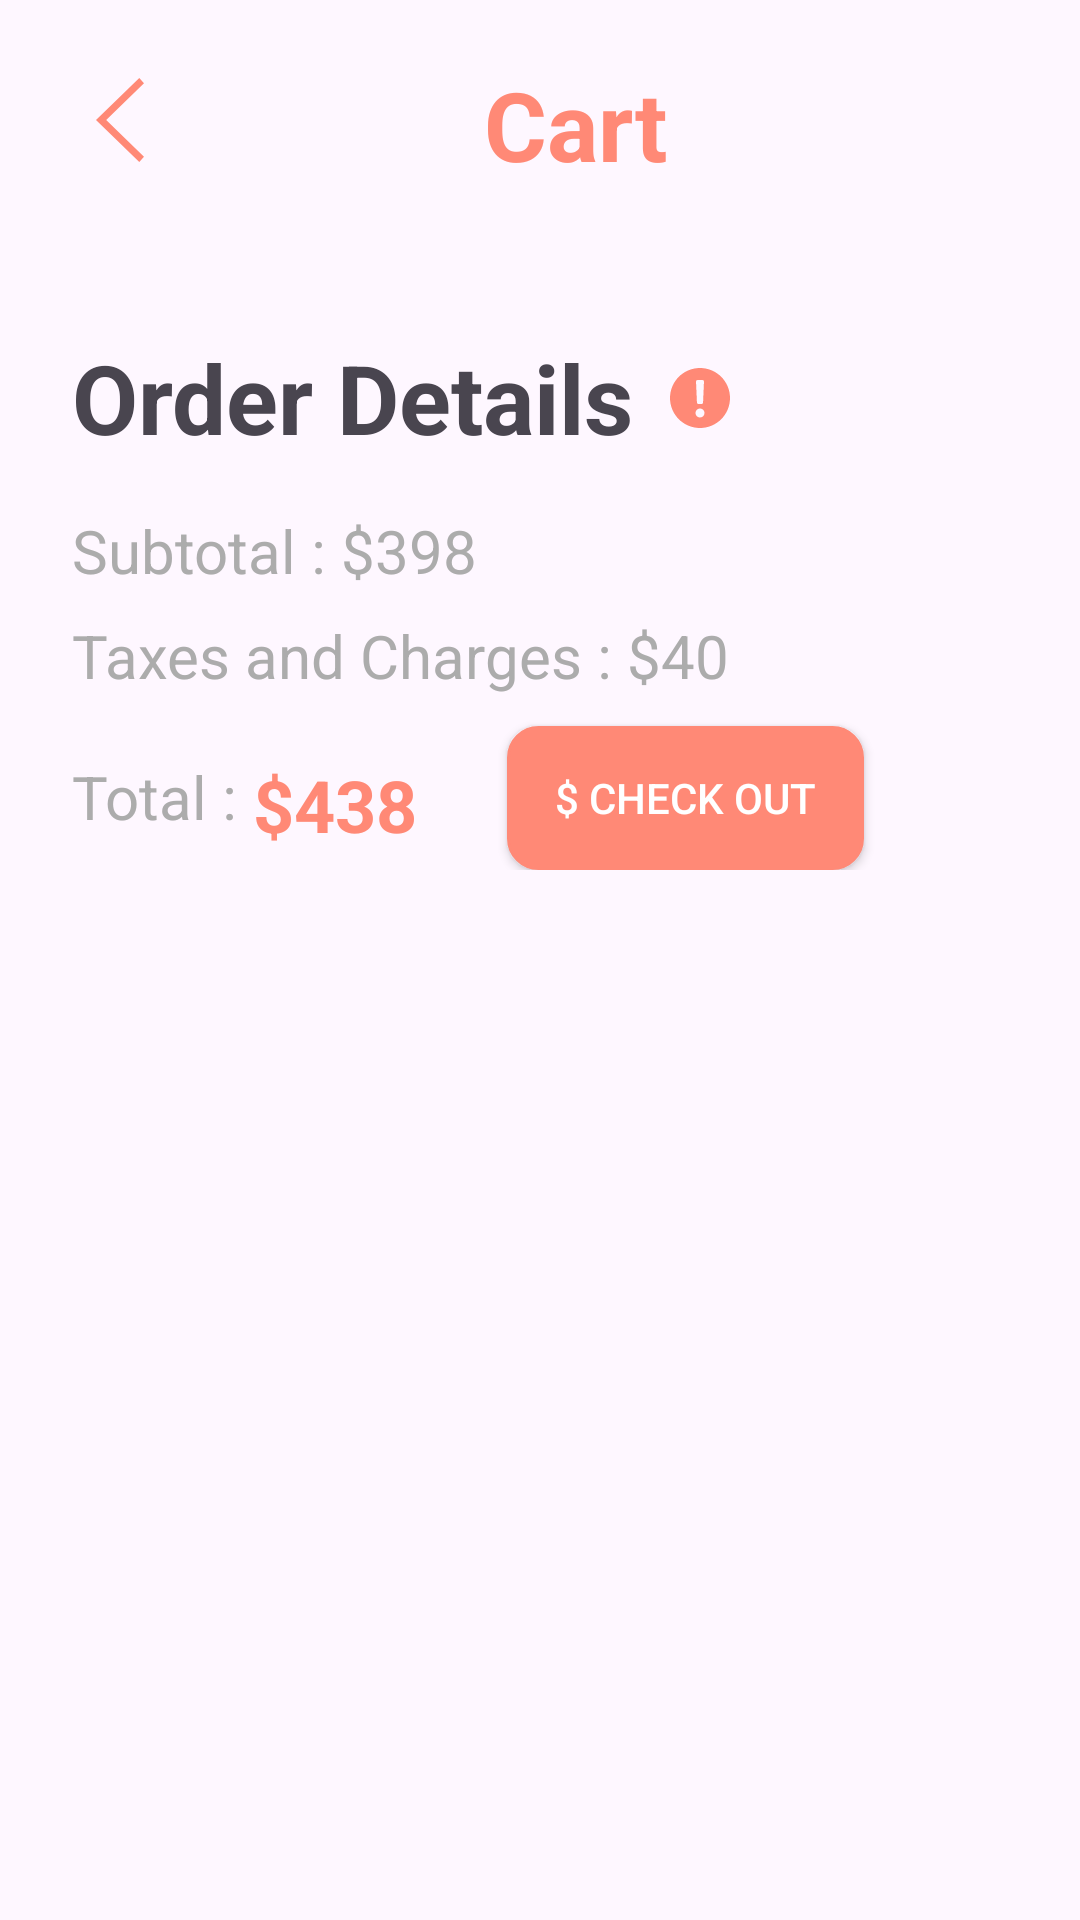

Layout XML and referenced resources for this Android screen:
<!-- AndroidManifest.xml: application theme Theme.SneakerApp -->
<!-- res/layout/fragment_cart.xml -->
<?xml version="1.0" encoding="utf-8"?>
<ScrollView xmlns:android="http://schemas.android.com/apk/res/android"
    xmlns:tools="http://schemas.android.com/tools"
    android:layout_width="match_parent"
    android:layout_height="match_parent">

    <androidx.constraintlayout.widget.ConstraintLayout xmlns:app="http://schemas.android.com/apk/res-auto"
        android:layout_width="match_parent"
        android:layout_height="match_parent"
        tools:context=".view.fragments.CartFragment">

        <ImageView
            android:id="@+id/back_imageview"
            android:layout_width="32dp"
            android:layout_height="32dp"
            android:layout_marginStart="24dp"
            android:layout_marginTop="24dp"
            android:src="@drawable/left_arrow_icon"
            app:layout_constraintStart_toStartOf="parent"
            app:layout_constraintTop_toTopOf="parent" />

        <TextView
            android:id="@+id/cart_textview"
            android:layout_width="wrap_content"
            android:layout_height="wrap_content"
            android:layout_marginTop="20dp"
            android:layout_marginEnd="32dp"
            android:text="@string/cart"
            android:textColor="#FF8976"
            android:textSize="32dp"
            android:textStyle="bold"
            app:layout_constraintEnd_toEndOf="parent"
            app:layout_constraintStart_toEndOf="@id/back_imageview"
            app:layout_constraintTop_toTopOf="parent" />

        <TextView
            android:id="@+id/empty_textview"
            android:layout_width="wrap_content"
            android:layout_height="wrap_content"
            android:layout_marginTop="20dp"
            android:layout_marginEnd="32dp"
            android:text="Cart is empty"
            android:textSize="24dp"
            android:textStyle="bold"
            android:visibility="gone"
            app:layout_constraintEnd_toEndOf="parent"
            app:layout_constraintStart_toStartOf="parent"
            app:layout_constraintTop_toBottomOf="@id/cart_textview" />

        <androidx.constraintlayout.widget.ConstraintLayout
            android:id="@+id/cart_layout"
            android:layout_width="match_parent"
            android:layout_height="match_parent"
            app:layout_constraintTop_toBottomOf="@id/cart_textview">

        <androidx.recyclerview.widget.RecyclerView
            android:id="@+id/items_recyclerview"
            android:layout_width="0dp"
            android:layout_height="wrap_content"
            android:layout_marginStart="24dp"
            android:layout_marginTop="24dp"
            android:layout_marginEnd="24dp"
            app:layout_constraintEnd_toEndOf="parent"
            app:layout_constraintStart_toStartOf="parent"
            app:layout_constraintTop_toTopOf="parent" />

        <TextView
            android:id="@+id/orderDetails_textview"
            android:layout_width="wrap_content"
            android:layout_height="wrap_content"
            android:layout_marginStart="24dp"
            android:layout_marginTop="24dp"
            android:text="@string/order_details"
            android:textSize="32sp"
            android:textStyle="bold"
            app:layout_constraintStart_toStartOf="parent"
            app:layout_constraintTop_toBottomOf="@id/items_recyclerview" />

        <ImageView
            android:id="@+id/error_icon"
            android:layout_width="24dp"
            android:layout_height="24dp"
            android:layout_marginStart="10dp"
            android:src="@drawable/error_icon"
            app:layout_constraintBottom_toBottomOf="@+id/orderDetails_textview"
            app:layout_constraintStart_toEndOf="@+id/orderDetails_textview"
            app:layout_constraintTop_toTopOf="@+id/orderDetails_textview" />

        <TextView
            android:id="@+id/subTotal_textview"
            android:layout_width="wrap_content"
            android:layout_height="wrap_content"
            android:layout_marginStart="24dp"
            android:layout_marginTop="16dp"
            android:text="Subtotal : $398"
            android:textColor="#ACACAC"
            android:textSize="20sp"
            app:layout_constraintStart_toStartOf="parent"
            app:layout_constraintTop_toBottomOf="@+id/orderDetails_textview" />

        <TextView
            android:id="@+id/taxesCharges_textview"
            android:layout_width="wrap_content"
            android:layout_height="wrap_content"
            android:layout_marginStart="24dp"
            android:layout_marginTop="8dp"
            android:text="Taxes and Charges : $40"
            android:textColor="#ACACAC"
            android:textSize="20sp"
            app:layout_constraintStart_toStartOf="parent"
            app:layout_constraintTop_toBottomOf="@+id/subTotal_textview" />

        <TextView
            android:id="@+id/total_textview"
            android:layout_width="wrap_content"
            android:layout_height="wrap_content"
            android:layout_marginStart="24dp"
            android:layout_marginTop="20dp"
            android:text="Total : "
            android:textColor="#ACACAC"
            android:textSize="20sp"
            app:layout_constraintStart_toStartOf="parent"
            app:layout_constraintTop_toBottomOf="@+id/taxesCharges_textview" />

        <TextView
            android:id="@+id/totalValue_textview"
            android:layout_width="wrap_content"
            android:layout_height="wrap_content"
            android:layout_marginTop="20dp"
            android:text="$438"
            android:textColor="#FF8976"
            android:textSize="24sp"
            android:textStyle="bold"
            app:layout_constraintStart_toEndOf="@+id/total_textview"
            app:layout_constraintTop_toBottomOf="@+id/taxesCharges_textview" />

        <androidx.appcompat.widget.AppCompatButton
            android:id="@+id/checkOutButton"
            android:layout_width="wrap_content"
            android:layout_height="wrap_content"
            android:layout_marginStart="30dp"
            android:layout_marginTop="10dp"
            android:background="@drawable/rounded_corner_button"
            android:paddingLeft="16dp"

            android:paddingRight="16dp"
            android:text="$ Check Out"
            android:textColor="@color/white"
            app:layout_constraintStart_toEndOf="@+id/totalValue_textview"
            app:layout_constraintTop_toBottomOf="@+id/taxesCharges_textview" />
        </androidx.constraintlayout.widget.ConstraintLayout>

    </androidx.constraintlayout.widget.ConstraintLayout>
</ScrollView>
<!-- resources referenced by this layout -->
<resources>
  <!-- drawable error_icon (drawable) -->
  <vector xmlns:android="http://schemas.android.com/apk/res/android"
      android:width="800dp"
      android:height="800dp"
      android:viewportWidth="24"
      android:viewportHeight="24">
    <path
        android:pathData="M12,22c5.523,0 10,-4.477 10,-10S17.523,2 12,2 2,6.477 2,12s4.477,10 10,10zM10.5,16.991c0,-0.867 0.659,-1.491 1.491,-1.491 0.85,0 1.509,0.624 1.509,1.491 0,0.867 -0.659,1.509 -1.509,1.509 -0.832,0 -1.491,-0.642 -1.491,-1.509zM11.172,6a0.5,0.5 0,0 0,-0.499 0.522l0.306,7a0.5,0.5 0,0 0,0.5 0.478h1.043a0.5,0.5 0,0 0,0.5 -0.478l0.305,-7a0.5,0.5 0,0 0,-0.5 -0.522h-1.655z"
        android:fillColor="#FF8976"
        android:fillType="evenOdd"/>
  </vector>
  <!-- drawable left_arrow_icon (drawable) -->
  <vector xmlns:android="http://schemas.android.com/apk/res/android"
      android:width="800dp"
      android:height="800dp"
      android:viewportWidth="1024"
      android:viewportHeight="1024">
    <path
        android:pathData="M768,903.2l-50.4,56.8L256,512l461.6,-448 50.4,56.8L364.9,512z"
        android:fillColor="#FF8976"/>
  </vector>
  <!-- drawable rounded_corner_button (drawable) -->
  <?xml version="1.0" encoding="utf-8"?>
  <selector xmlns:android="http://schemas.android.com/apk/res/android" >
      <item android:state_pressed="true" >
          <shape android:shape="rectangle"  >
              <corners android:radius="3dip" />
              <stroke android:width="1dip" android:color="#FF8976" />
              <gradient android:angle="-90" android:startColor="#FF8976" android:endColor="#FF8976"  />
          </shape>
      </item>
      <item android:state_focused="true">
          <shape android:shape="rectangle"  >
              <corners android:radius="10dip" />
              <stroke android:width="1dip" android:color="#FF8976" />
              <solid android:color="#FF8976"/>
          </shape>
      </item>
      <item >
          <shape android:shape="rectangle"  >
              <corners android:radius="10dip" />
              <stroke android:width="1dip" android:color="#FF8976" />
              <gradient android:angle="-90" android:startColor="#FF8976" android:endColor="#FF8976" />
          </shape>
      </item>
  </selector>
  <string name="cart">Cart</string>
  <string name="order_details">Order Details</string>
  <style name="Theme.SneakerApp" parent="Base.Theme.SneakerApp" />
  <style name="Base.Theme.SneakerApp" parent="Theme.Material3.DayNight.NoActionBar">
          
          
      </style>
  <!-- not gathered from this repository: default colours our renderer supplied (Android Studio template values) -->
  <color name="white">#FFFFFFFF</color>
</resources>
